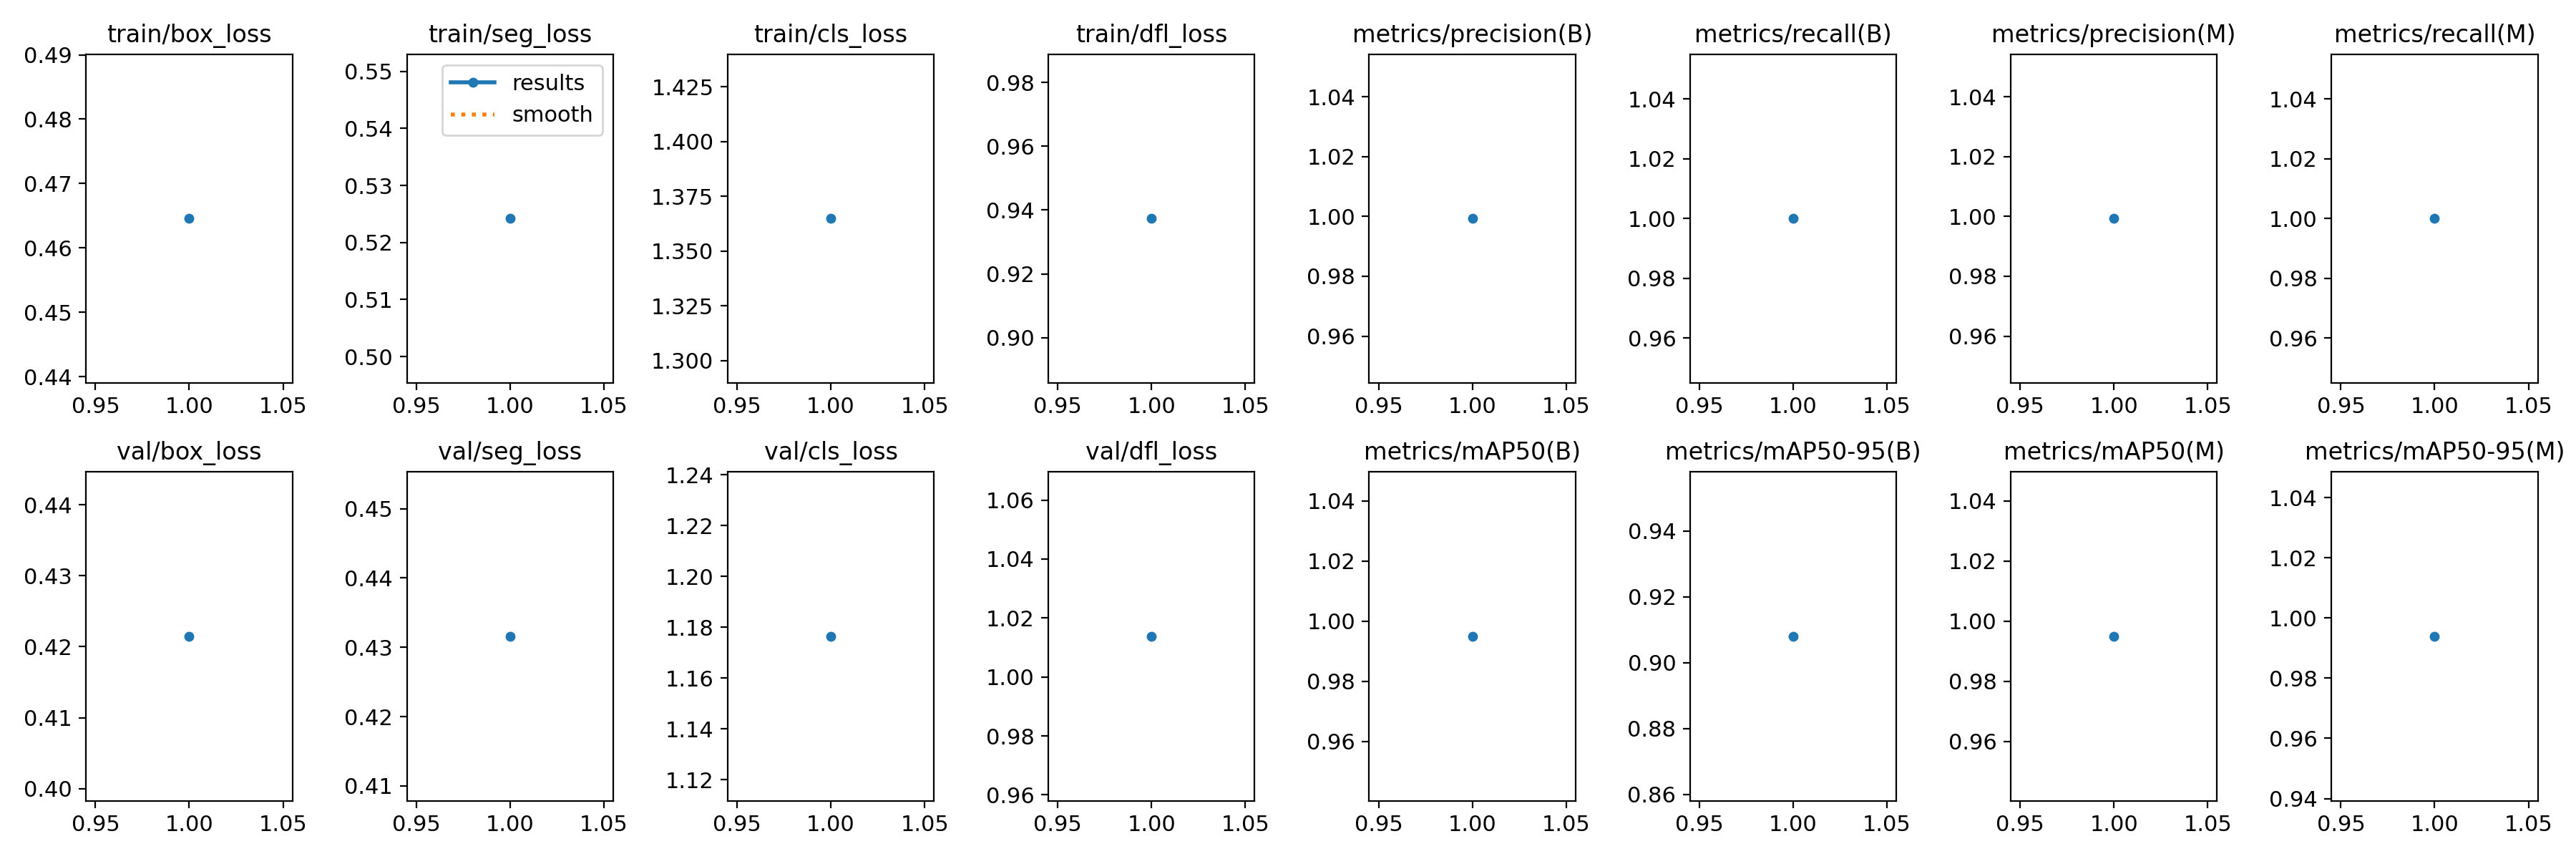

Values plotted in this chart, from the file beside it:
epoch, train/box_loss, train/seg_loss, train/cls_loss, train/dfl_loss, metrics/precision(B), metrics/recall(B), metrics/mAP50(B), metrics/mAP50-95(B), metrics/precision(M), metrics/recall(M), metrics/mAP50(M), metrics/mAP50-95(M), val/box_loss, val/seg_loss, val/cls_loss, val/dfl_loss, lr/pg0, lr/pg1, lr/pg2
1, 0.4646, 0.5242, 1.365, 0.9373, 0.9993, 1, 0.995, 0.908, 0.9993, 1, 0.995, 0.9939, 0.4215, 0.4316, 1.177, 1.014, 0.0004, 0.0004, 0.0004
